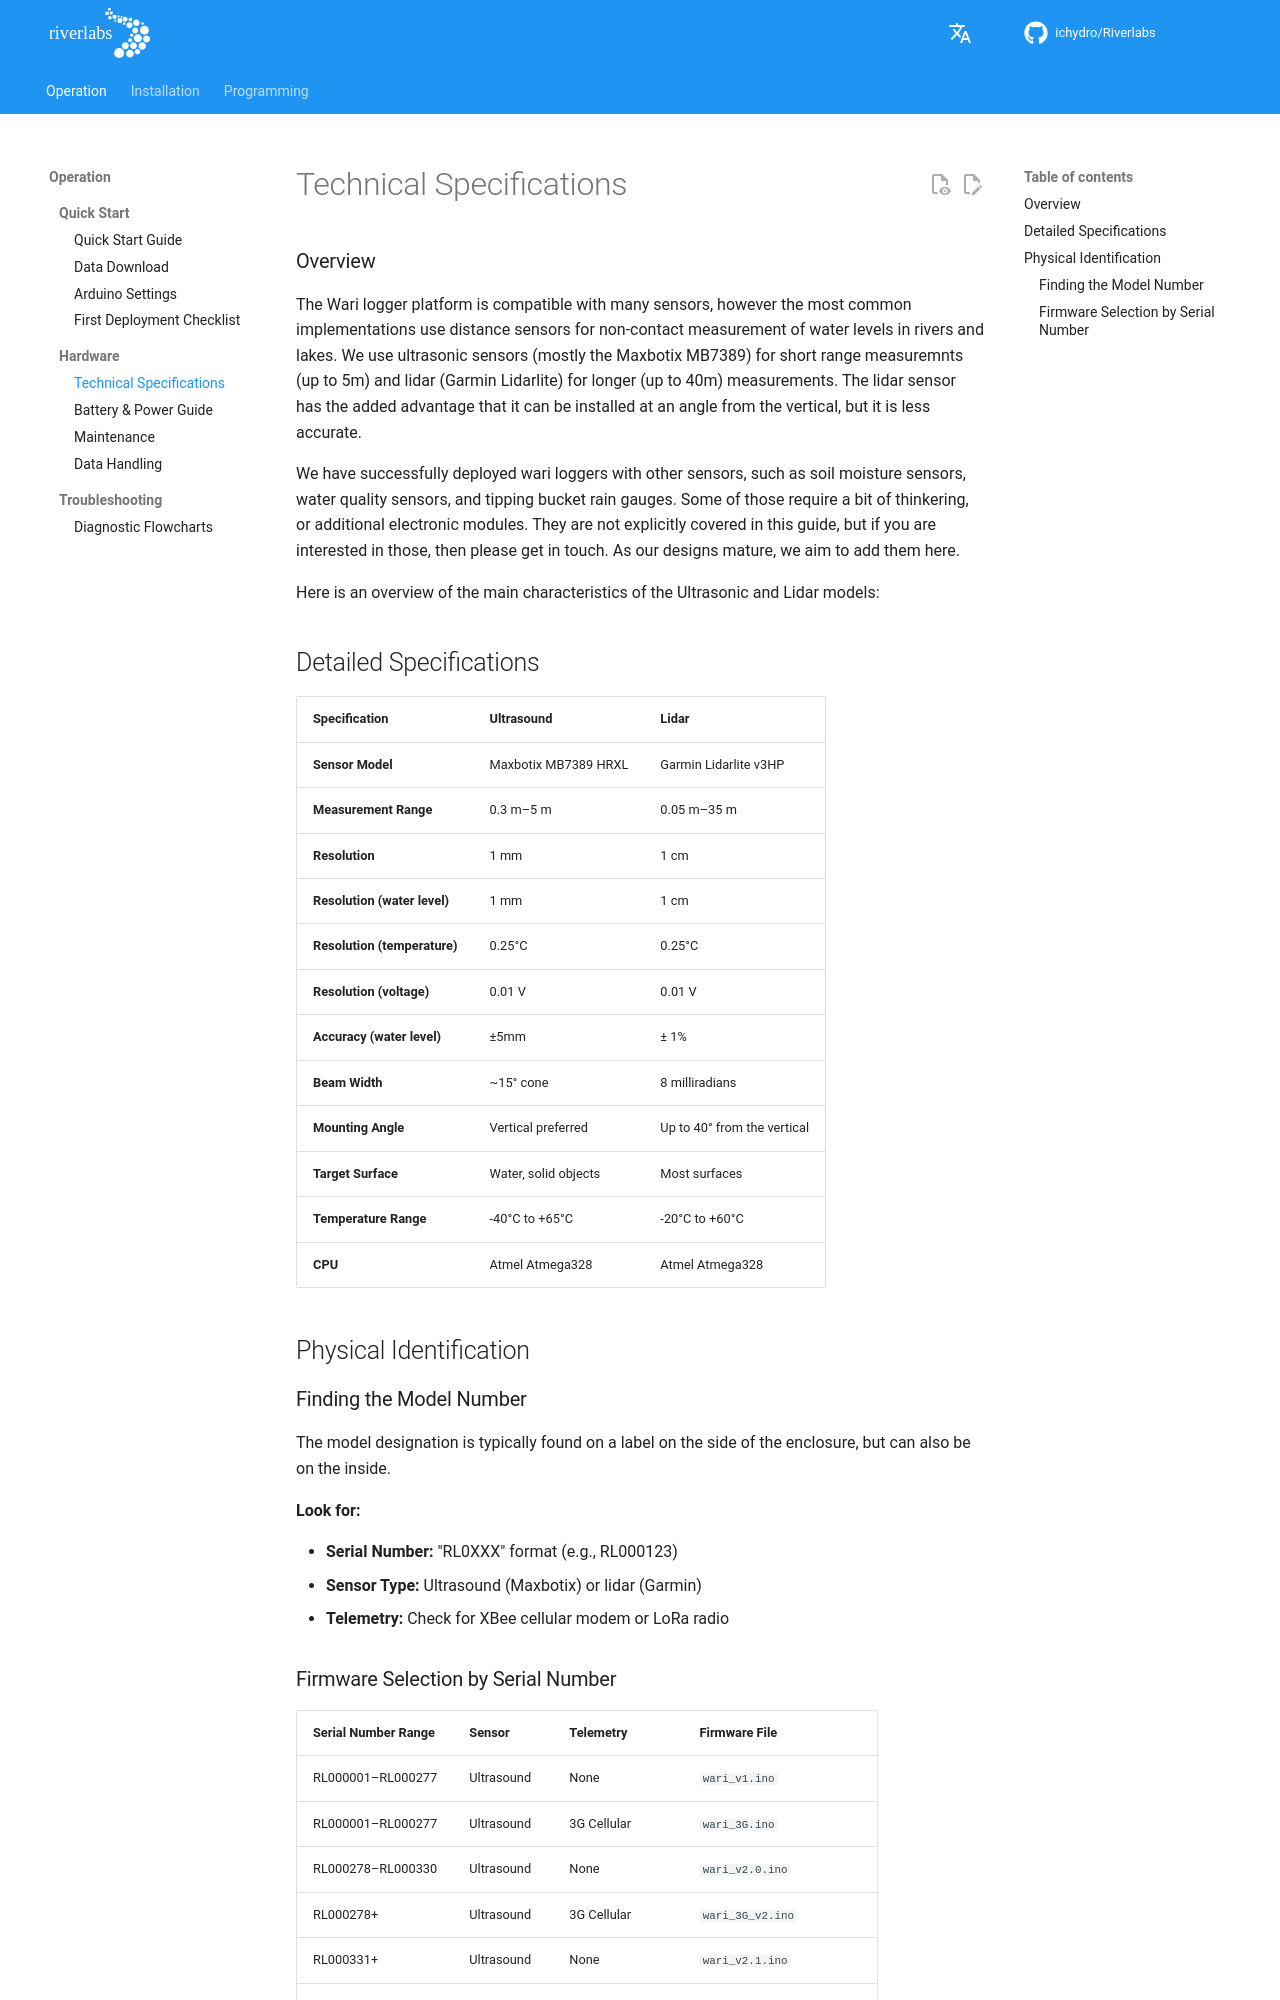

repository: ICHydro/Riverlabs · page: en/operation/hardware/technical-specifications/index.html · generator: mkdocs

### Overview

The Wari logger platform is compatible with many sensors, however the most common implementations use distance sensors for non-contact measurement of water levels in rivers and lakes. We use ultrasonic sensors (mostly the Maxbotix MB7389) for short range measuremnts (up to 5m) and lidar (Garmin Lidarlite) for longer (up to 40m) measurements. The lidar sensor has the added advantage that it can be installed at an angle from the vertical, but it is less accurate. 

We have successfully deployed wari loggers with other sensors, such as soil moisture sensors, water quality sensors, and tipping bucket rain gauges. Some of those require a bit of thinkering, or additional electronic modules. They are not explicitly covered in this guide, but if you are interested in those, then please get in touch. As our designs mature, we aim to add them here.

Here is an overview of the main characteristics of the Ultrasonic and Lidar models:

## Detailed Specifications

| Specification         | Ultrasound           | Lidar                       |
|-----------------------|----------------------|-----------------------------|
| **Sensor Model**      | Maxbotix MB7389 HRXL | Garmin Lidarlite v3HP       |
| **Measurement Range** | 0.3 m–5 m            | 0.05 m–35 m                 |
| **Resolution**        | 1 mm                 | 1 cm                        |
| **Resolution (water level)** | 1 mm          | 1 cm                        |
| **Resolution (temperature)** | 0.25°C        | 0.25°C                      |
| **Resolution (voltage)**     | 0.01 V        | 0.01 V                      |
| **Accuracy (water level)**   | ±5mm          | ± 1%                        |
| **Beam Width**        | ~15° cone            | 8 milliradians              |
| **Mounting Angle**    | Vertical preferred   | Up to 40° from the vertical |
| **Target Surface**    | Water, solid objects | Most surfaces               |
| **Temperature Range** | -40°C to +65°C       | -20°C to +60°C              |
| **CPU**               | Atmel Atmega328      | Atmel Atmega328             |


## Physical Identification

### Finding the Model Number

The model designation is typically found on a label on the side of the enclosure, but can also be on the inside.

**Look for:**

- **Serial Number:** "RL0XXX" format (e.g., RL000123)
- **Sensor Type:** Ultrasound (Maxbotix) or lidar (Garmin)
- **Telemetry:** Check for XBee cellular modem or LoRa radio
